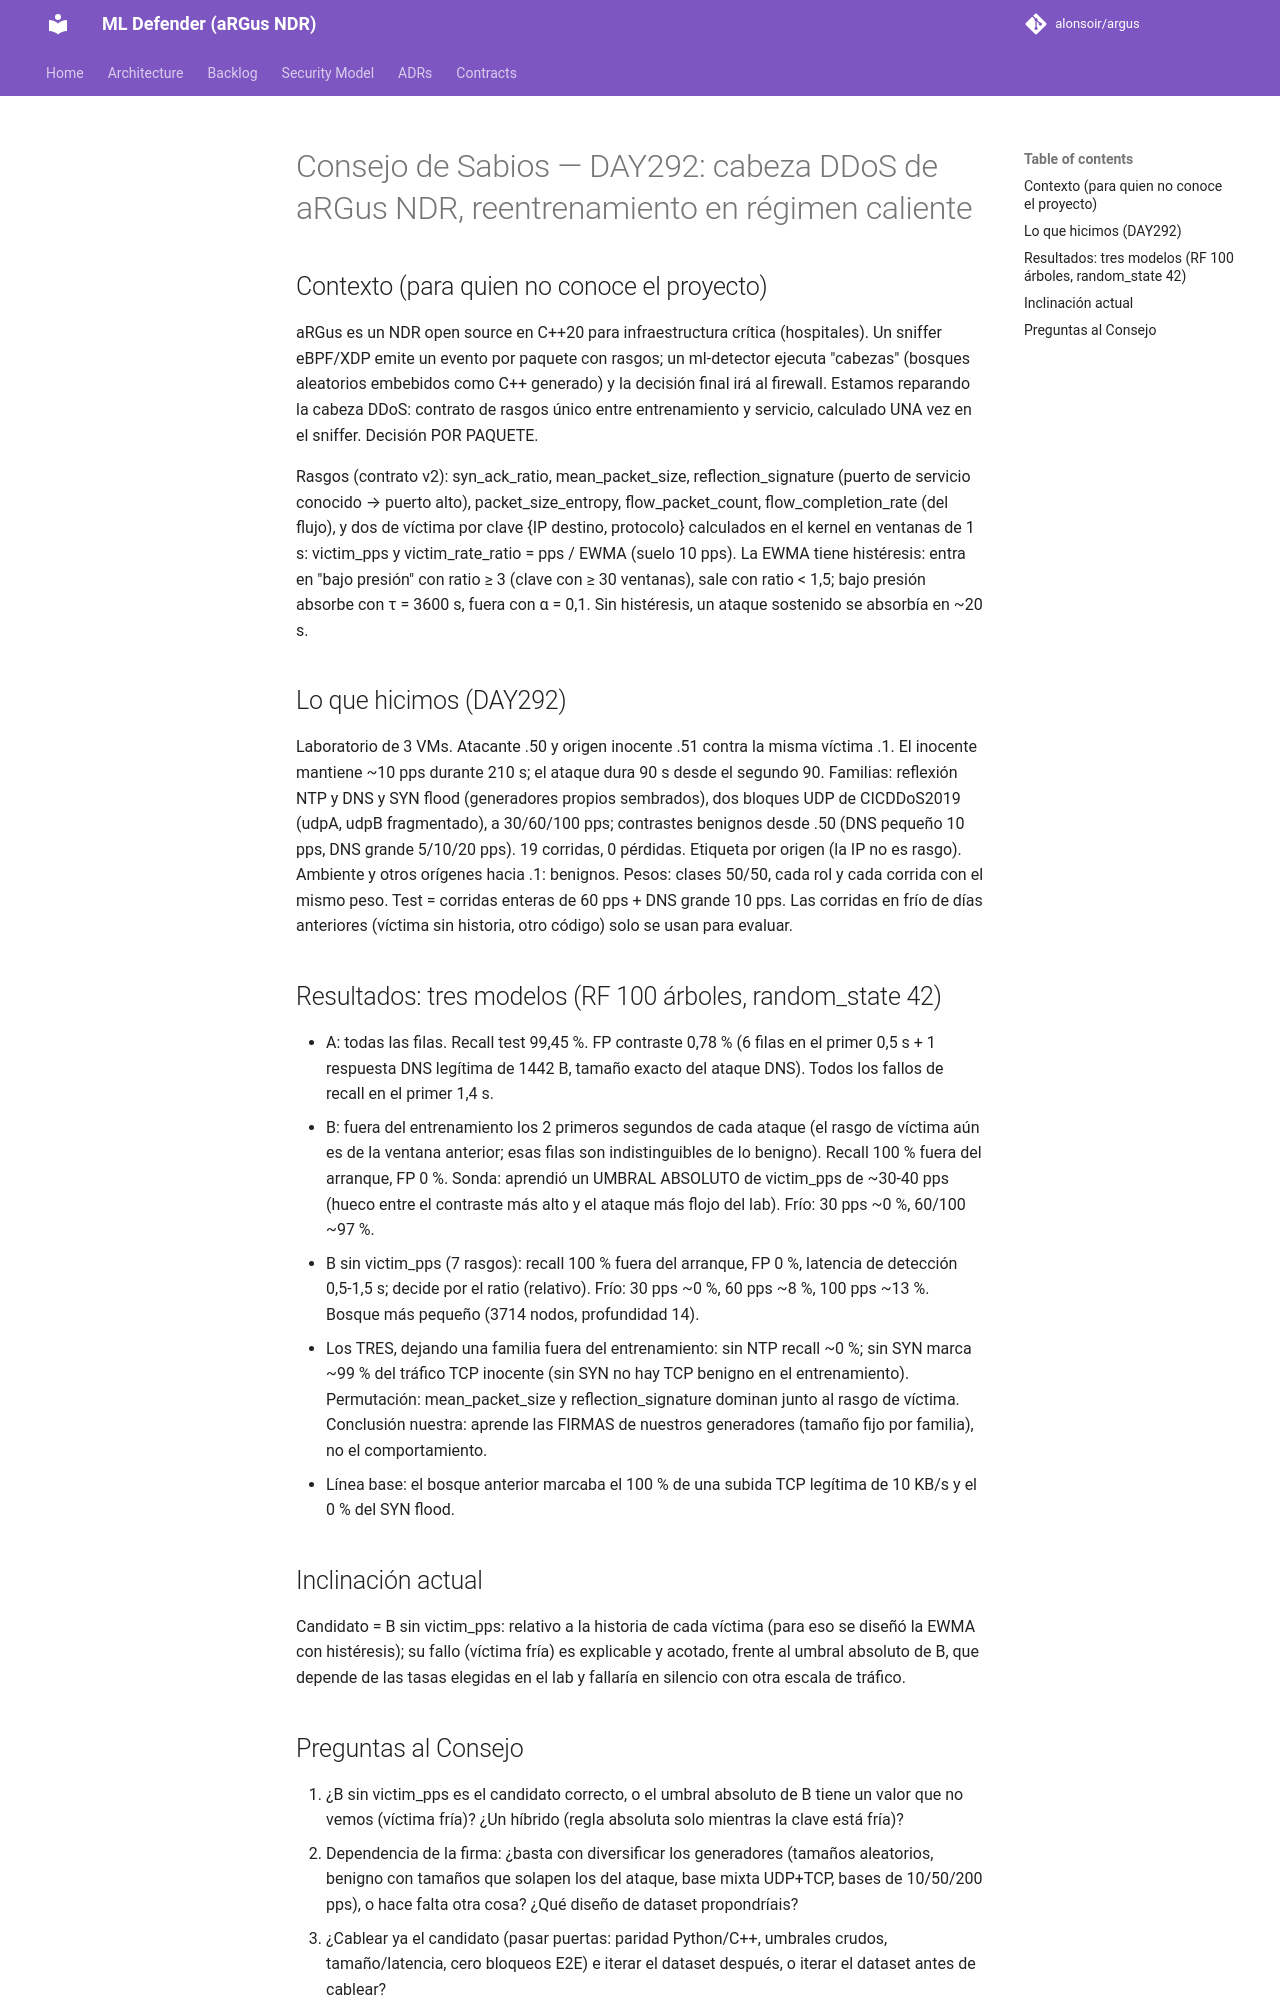

repository: alonsoir/argus · page: ml-heads/consejo_day292/index.html · generator: mkdocs

# Consejo de Sabios — DAY292: cabeza DDoS de aRGus NDR, reentrenamiento en régimen caliente

## Contexto (para quien no conoce el proyecto)
aRGus es un NDR open source en C++20 para infraestructura crítica (hospitales). Un sniffer eBPF/XDP emite un evento por paquete
con rasgos; un ml-detector ejecuta "cabezas" (bosques aleatorios embebidos como C++ generado) y la decisión final irá al
firewall. Estamos reparando la cabeza DDoS: contrato de rasgos único entre entrenamiento y servicio, calculado UNA vez en el
sniffer. Decisión POR PAQUETE.

Rasgos (contrato v2): syn_ack_ratio, mean_packet_size, reflection_signature (puerto de servicio conocido → puerto alto),
packet_size_entropy, flow_packet_count, flow_completion_rate (del flujo), y dos de víctima por clave {IP destino, protocolo}
calculados en el kernel en ventanas de 1 s: victim_pps y victim_rate_ratio = pps / EWMA (suelo 10 pps). La EWMA tiene
histéresis: entra en "bajo presión" con ratio ≥ 3 (clave con ≥ 30 ventanas), sale con ratio < 1,5; bajo presión absorbe con
τ = 3600 s, fuera con α = 0,1. Sin histéresis, un ataque sostenido se absorbía en ~20 s.

## Lo que hicimos (DAY292)
Laboratorio de 3 VMs. Atacante .50 y origen inocente .51 contra la misma víctima .1. El inocente mantiene ~10 pps durante 210 s;
el ataque dura 90 s desde el segundo 90. Familias: reflexión NTP y DNS y SYN flood (generadores propios sembrados), dos bloques
UDP de CICDDoS2019 (udpA, udpB fragmentado), a 30/60/100 pps; contrastes benignos desde .50 (DNS pequeño 10 pps, DNS grande
5/10/20 pps). 19 corridas, 0 pérdidas. Etiqueta por origen (la IP no es rasgo). Ambiente y otros orígenes hacia .1: benignos.
Pesos: clases 50/50, cada rol y cada corrida con el mismo peso. Test = corridas enteras de 60 pps + DNS grande 10 pps.
Las corridas en frío de días anteriores (víctima sin historia, otro código) solo se usan para evaluar.

## Resultados: tres modelos (RF 100 árboles, random_state 42)
- A: todas las filas. Recall test 99,45 %. FP contraste 0,78 % (6 filas en el primer 0,5 s + 1 respuesta DNS legítima de
  1442 B, tamaño exacto del ataque DNS). Todos los fallos de recall en el primer 1,4 s.
- B: fuera del entrenamiento los 2 primeros segundos de cada ataque (el rasgo de víctima aún es de la ventana anterior; esas
  filas son indistinguibles de lo benigno). Recall 100 % fuera del arranque, FP 0 %. Sonda: aprendió un UMBRAL ABSOLUTO de
  victim_pps de ~30-40 pps (hueco entre el contraste más alto y el ataque más flojo del lab). Frío: 30 pps ~0 %, 60/100 ~97 %.
- B sin victim_pps (7 rasgos): recall 100 % fuera del arranque, FP 0 %, latencia de detección 0,5-1,5 s; decide por el ratio
  (relativo). Frío: 30 pps ~0 %, 60 pps ~8 %, 100 pps ~13 %. Bosque más pequeño (3714 nodos, profundidad 14).
- Los TRES, dejando una familia fuera del entrenamiento: sin NTP recall ~0 %; sin SYN marca ~99 % del tráfico TCP inocente
  (sin SYN no hay TCP benigno en el entrenamiento). Permutación: mean_packet_size y reflection_signature dominan junto al rasgo
  de víctima. Conclusión nuestra: aprende las FIRMAS de nuestros generadores (tamaño fijo por familia), no el comportamiento.
- Línea base: el bosque anterior marcaba el 100 % de una subida TCP legítima de 10 KB/s y el 0 % del SYN flood.

## Inclinación actual
Candidato = B sin victim_pps: relativo a la historia de cada víctima (para eso se diseñó la EWMA con histéresis); su fallo
(víctima fría) es explicable y acotado, frente al umbral absoluto de B, que depende de las tasas elegidas en el lab y fallaría
en silencio con otra escala de tráfico.
